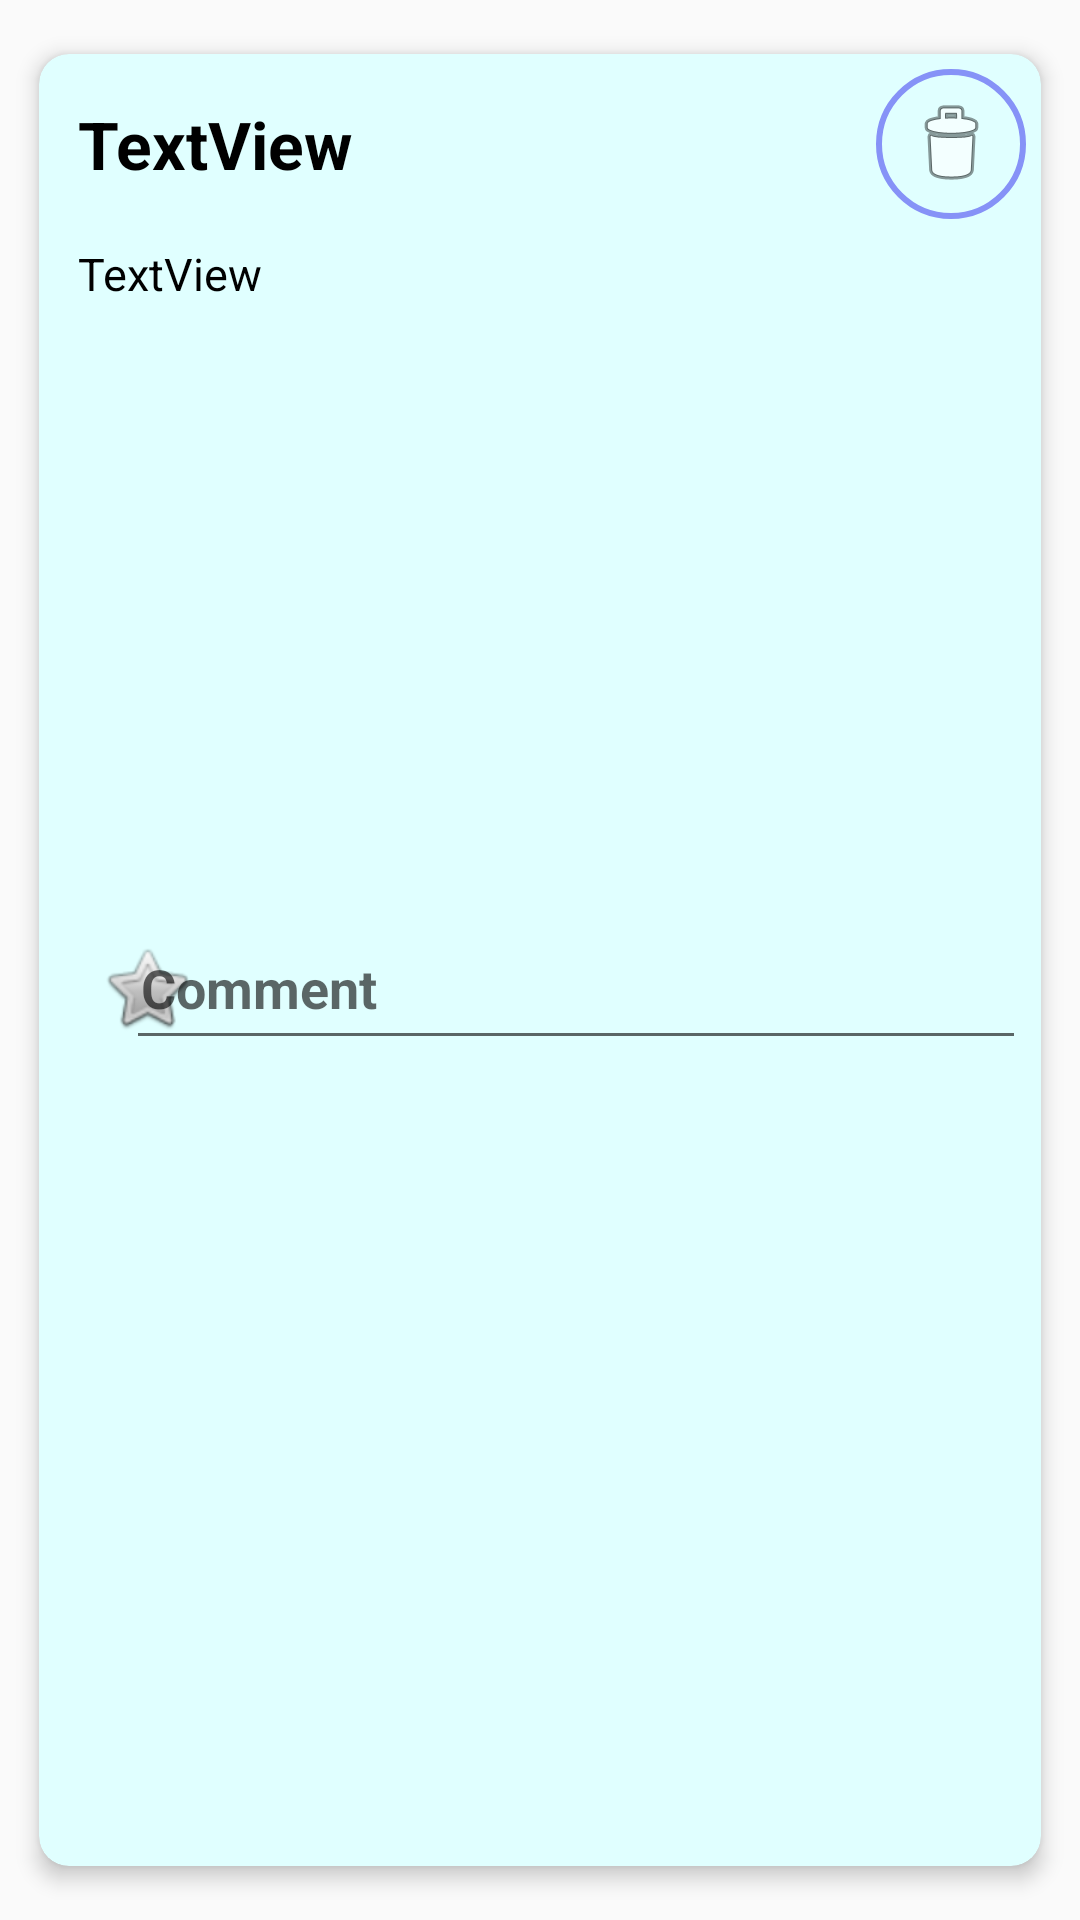

Layout XML and referenced resources for this Android screen:
<!-- AndroidManifest.xml: application theme Theme.FinalProjectDestinate -->
<!-- res/layout/recycler_view_post.xml -->
<?xml version="1.0" encoding="utf-8"?>
<androidx.cardview.widget.CardView xmlns:android="http://schemas.android.com/apk/res/android"
    xmlns:app="http://schemas.android.com/apk/res-auto"
    xmlns:tools="http://schemas.android.com/tools"
    android:layout_width="match_parent"
    android:layout_height="wrap_content"
    app:cardCornerRadius="10dp"
    app:cardElevation="4dp"
    app:contentPadding="5dp"
    app:cardMaxElevation="10dp"
    app:cardUseCompatPadding="true"
    app:cardBackgroundColor="@color/lightcyan"
    android:background="@drawable/cardview_border">

    <RelativeLayout
        android:layout_width="match_parent"
        android:layout_height="match_parent">

        <FrameLayout
            android:layout_width="match_parent"
            android:layout_height="50dp"
            android:layout_alignParentTop="true"
            android:id="@+id/frame_name">




            <TextView
                android:id="@+id/user_name"
                android:layout_width="wrap_content"
                android:layout_height="wrap_content"

                android:layout_gravity="start|center_vertical"
                android:text="TextView"
                style="@style/Heading1"/>

            <ImageButton
                android:id="@+id/delete"
                android:layout_width="50dp"
                android:layout_height="50dp"
                android:layout_gravity="end"
                android:background="@drawable/cardview_border"
                android:contentDescription="@string/close_nav"

                android:src="@android:drawable/ic_menu_delete" />




        </FrameLayout>
        <FrameLayout
            android:layout_width="match_parent"
            android:layout_height="wrap_content"
            android:id="@+id/desp_block"
            android:layout_below="@+id/frame_name">


            <TextView
                android:id="@+id/description"
                android:layout_width="match_parent"
                android:layout_height="wrap_content"
                android:text="TextView"
                style="@style/NormalText"/>

        </FrameLayout>

        <ImageView
            android:id="@+id/user_pic"
            android:layout_width="match_parent"
            android:layout_height="170dp"
            android:src="@drawable/ic_launcher_background"
            android:layout_marginTop="10dp"
            android:layout_marginBottom="15dp"
            android:layout_below="@+id/desp_block"
            android:scaleType="fitXY"/>

        <FrameLayout
            android:layout_width="match_parent"
            android:layout_height="wrap_content"
            android:layout_below="@+id/user_pic">



            <ImageButton
                android:id="@+id/likebutton"
                android:layout_width="50dp"
                android:layout_height="50dp"
                android:layout_gravity="start|center_vertical"
                android:layout_marginStart="6dp"
                android:background="@color/lightcyan"
                android:contentDescription="@string/app_name"
                android:src="@android:drawable/btn_star_big_off" />

            <EditText
                android:layout_width="300dp"
                android:layout_height="48dp"

                android:hint="Comment"
                android:textStyle="bold"
                android:padding="5dp"
                android:layout_marginStart="3dp"
                android:gravity="start|center_vertical"
                android:layout_gravity="end|center">

            </EditText>





        </FrameLayout>



    </RelativeLayout>
</androidx.cardview.widget.CardView>
<!-- resources referenced by this layout -->
<resources>
  <color name="lightcyan">#E0FFFF</color>
  <!-- drawable cardview_border (drawable) -->
  <?xml version="1.0" encoding="utf-8"?>
  <shape xmlns:android="http://schemas.android.com/apk/res/android"
      android:shape= "rectangle">
      <stroke
          android:width="2dp"
          android:color="@color/lavender"/>
      <corners
          android:radius ="30dp"/>
  
  </shape>
  <string name="app_name">Destinate</string>
  <string name="close_nav">Close</string>
  <style name="Heading1">
          <item name="android:textColor">@android:color/black</item>
          <item name="android:textSize">@dimen/main_text_size</item>
          <item name="android:padding">@dimen/small_padding</item>
          <item name="android:textStyle">bold</item>
      </style>
  <style name="NormalText">
          <item name="android:textColor">@android:color/black</item>
          <item name="android:textSize">@dimen/small_text_size</item>
          <item name="android:padding">@dimen/small_padding</item>
  
      </style>
  <style name="Theme.FinalProjectDestinate" parent="Base.Theme.FinalProjectDestinate" />
  <color name="lavender">#8692f7</color>
  <dimen name="main_text_size">22sp</dimen>
  <dimen name="small_padding">8dp</dimen>
  <dimen name="small_text_size">15sp</dimen>
  <style name="Base.Theme.FinalProjectDestinate" parent="Theme.AppCompat.Light.NoActionBar">
          
          
      </style>
</resources>
